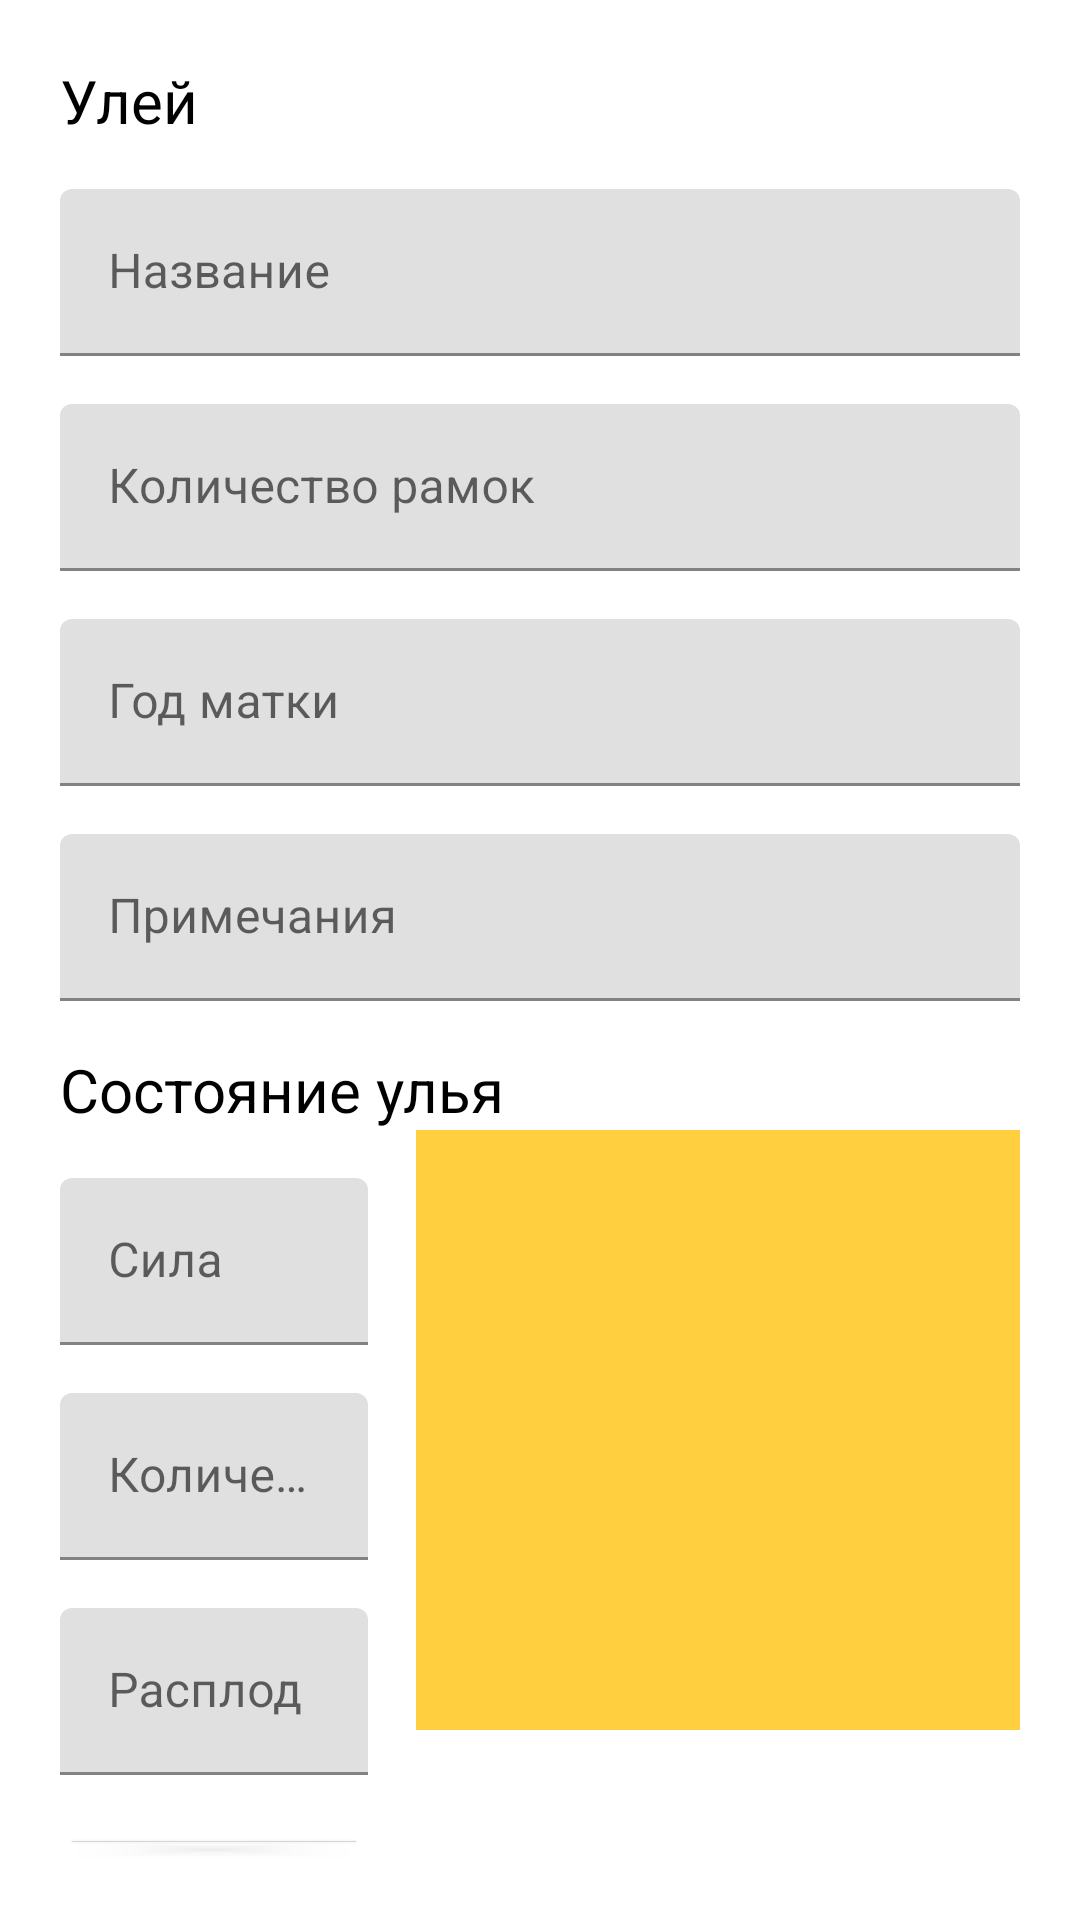

Layout XML and referenced resources for this Android screen:
<!-- AndroidManifest.xml: application theme Theme.Apairy -->
<!-- res/layout/y.xml -->
<?xml version="1.0" encoding="utf-8"?>
<LinearLayout
    xmlns:tools="http://schemas.android.com/tools"
    xmlns:android="http://schemas.android.com/apk/res/android"
    xmlns:app="http://schemas.android.com/apk/res-auto"
    android:layout_width="match_parent"
    android:layout_height="match_parent"
    android:orientation="vertical"
    android:padding="20dp">


    <TextView
        android:id="@+id/textView"
        android:layout_width="match_parent"
        android:layout_height="wrap_content"
        android:text="Улей"
        android:textColor="@color/black"
        android:textSize="20sp" />

    <com.google.android.material.textfield.TextInputLayout
        android:layout_width="match_parent"
        android:layout_height="wrap_content"
        android:layout_marginTop="16dp"
        android:hint="Название">

        <com.google.android.material.textfield.TextInputEditText
            android:id="@+id/et_migration_name"
            android:layout_width="match_parent"
            android:layout_height="wrap_content"
            android:inputType="text" />
    </com.google.android.material.textfield.TextInputLayout>


    <com.google.android.material.textfield.TextInputLayout
        android:layout_width="match_parent"
        android:layout_height="wrap_content"
        android:layout_marginTop="16dp"
        android:hint="Количество рамок">

        <com.google.android.material.textfield.TextInputEditText
            android:id="@+id/et_hive_frame"
            android:layout_width="match_parent"
            android:layout_height="wrap_content"
            android:inputType="text" />
    </com.google.android.material.textfield.TextInputLayout>

    <com.google.android.material.textfield.TextInputLayout
        android:layout_width="match_parent"
        android:layout_height="wrap_content"
        android:layout_marginTop="16dp"
        android:hint="Год матки">

        <com.google.android.material.textfield.TextInputEditText
            android:id="@+id/et_hive_quenn"
            android:layout_width="match_parent"
            android:layout_height="wrap_content"
            android:inputType="text" />
    </com.google.android.material.textfield.TextInputLayout>

    <com.google.android.material.textfield.TextInputLayout
        android:layout_width="match_parent"
        android:layout_height="wrap_content"
        android:layout_marginTop="16dp"
        android:hint="Примечания">

        <com.google.android.material.textfield.TextInputEditText
            android:id="@+id/et_hive_note"
            android:layout_width="match_parent"
            android:layout_height="wrap_content"
            android:inputType="text" />
    </com.google.android.material.textfield.TextInputLayout>

    <TextView
        android:id="@+id/tvState"
        android:layout_width="match_parent"
        android:layout_height="wrap_content"
        android:layout_marginTop="16dp"
        android:text="Состояние улья"
        android:textColor="@color/black"
        android:textSize="20sp" />

    <LinearLayout
        android:layout_width="match_parent"
        android:layout_height="match_parent"
        android:orientation="horizontal">

        <LinearLayout
            android:layout_width="match_parent"
            android:layout_height="match_parent"
            android:orientation="vertical"
            android:layout_weight="1.7"
            android:layout_marginEnd="16dp">

            <com.google.android.material.textfield.TextInputLayout
                android:layout_width="match_parent"
                android:layout_height="wrap_content"
                android:layout_marginTop="16dp"
                android:hint="Сила">

                <com.google.android.material.textfield.TextInputEditText
                    android:id="@+id/et_hive_state_strength"
                    android:layout_width="match_parent"
                    android:layout_height="wrap_content"
                    android:inputType="text" />
            </com.google.android.material.textfield.TextInputLayout>

            <com.google.android.material.textfield.TextInputLayout
                android:layout_width="match_parent"
                android:layout_height="wrap_content"
                android:layout_marginTop="16dp"
                android:hint="Количество меда">

                <com.google.android.material.textfield.TextInputEditText
                    android:id="@+id/et_hive_state_honey"
                    android:layout_width="match_parent"
                    android:layout_height="wrap_content"
                    android:inputType="text" />
            </com.google.android.material.textfield.TextInputLayout>

            <com.google.android.material.textfield.TextInputLayout
                android:layout_width="match_parent"
                android:layout_height="wrap_content"
                android:layout_marginTop="16dp"
                android:hint="Расплод">

                <com.google.android.material.textfield.TextInputEditText
                    android:id="@+id/et_hive_state_frameWithBrood"
                    android:layout_width="match_parent"
                    android:layout_height="wrap_content"
                    android:inputType="text" />
            </com.google.android.material.textfield.TextInputLayout>

            <Button
                android:id="@+id/button"
                android:layout_width="match_parent"
                android:layout_height="wrap_content"
                android:layout_marginTop="16dp"
                android:text="Добавить" />
        </LinearLayout>

        <androidx.recyclerview.widget.RecyclerView
            android:background="@color/orange"
            android:id="@+id/rv_hive_state_list"
            android:layout_width="match_parent"
            android:layout_height="200dp"
            tools:listitem="@layout/hive_state_list_item"
            android:layout_weight="1"/>

    </LinearLayout>


</LinearLayout>
<!-- res/layout/hive_state_list_item.xml (included above) -->
<?xml version="1.0" encoding="utf-8"?>
<androidx.cardview.widget.CardView xmlns:android="http://schemas.android.com/apk/res/android"
    android:id="@+id/hive_state_card"
    android:layout_width="105dp"
    android:layout_height="wrap_content"
    xmlns:app="http://schemas.android.com/apk/res-auto"
    android:layout_margin="8dp"
    android:background="@color/white"
    app:cardCornerRadius="8dp"
    android:elevation="8dp">

    <LinearLayout
        android:layout_width="match_parent"
        android:layout_height="wrap_content"
        android:orientation="vertical"
        android:padding="8dp">


        <TextView
            android:id="@+id/tv_hive_state_date"
            android:layout_width="match_parent"
            android:layout_height="wrap_content"
            android:layout_alignParentStart="true"
            android:text="Дата"
            android:textColor="@color/black"
            android:textSize="14sp" />

        <TextView
            android:layout_marginTop="10dp"
            android:id="@+id/tv_hive_state_strength"
            android:layout_width="match_parent"
            android:layout_height="wrap_content"
            android:layout_alignParentStart="true"
            android:text="Сила"
            android:textColor="@color/black"
            android:textSize="14sp"/>
        <TextView
            android:layout_marginTop="10dp"
            android:id="@+id/tv_hive_state_honey"
            android:layout_width="match_parent"
            android:layout_height="wrap_content"
            android:layout_alignParentStart="true"
            android:text="Мед"
            android:textColor="@color/black"
            android:textSize="14sp"/>
        <TextView
            android:layout_marginTop="10dp"
            android:id="@+id/tv_hive_state_frame"
            android:layout_width="match_parent"
            android:layout_height="wrap_content"
            android:layout_alignParentStart="true"
            android:text="Расплод"
            android:textColor="@color/black"
            android:textSize="14sp"/>



    </LinearLayout>

</androidx.cardview.widget.CardView>
<!-- resources referenced by this layout -->
<resources>
  <color name="black">#FF000000</color>
  <color name="orange">#FFCF40</color>
  <color name="white">#FFFFFFFF</color>
  <style name="Theme.Apairy" parent="Base.Theme.Apairy" />
  <style name="Base.Theme.Apairy" parent="Theme.MaterialComponents.DayNight.DarkActionBar">
          
          <item name="colorPrimary">@color/orange</item>
          <item name="colorPrimaryVariant">@color/orange</item>
          <item name="colorOnPrimary">@color/white</item>
          
          <item name="colorSecondary">@color/orange</item>
          <item name="colorSecondaryVariant">@color/orange</item>
          <item name="colorOnSecondary">@color/black</item>
          
          <item name="android:statusBarColor">?attr/colorPrimaryVariant</item>
          
      </style>
</resources>
